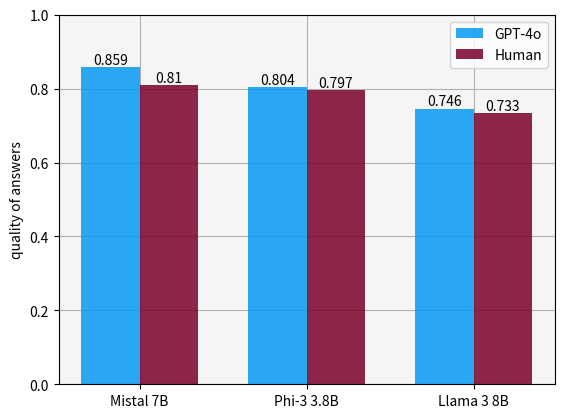

This figure's Python source:
import matplotlib.pyplot as plt

# data
models = ['Mistal 7B', 'Phi-3 3.8B', 'Llama 3 8B']
scores = {'GPT-4o': [0.859, 0.804, 0.746], 'Human': [0.81, 0.797, 0.733]}

# bar colors, width and position
colors = {'GPT-4o': 'xkcd:azure', 'Human': 'xkcd:bordeaux'}
bar_width = 0.35
positions = range(len(models))

# create plot
fig, ax = plt.subplots()

for i, (eval_type, eval_scores) in enumerate(scores.items()):
    bars = ax.bar([p + i * bar_width for p in positions], eval_scores, bar_width,
                   color=colors[eval_type], label=eval_type, alpha=0.85)
    
    # add bar labels
    for j, score in enumerate(eval_scores):
        ax.text(positions[j] + i * bar_width, score, str(score), ha='center', va='bottom')

# labels of axis
ax.set_xticks([p + bar_width / 2 for p in positions])
ax.set_xticklabels(models)
ax.set_ylim(0, 1) 

# settings
ax.set_ylabel('quality of answers')
ax.set_facecolor('whitesmoke')
ax.set_axisbelow(True)
ax.grid()
ax.set_zorder(2)
ax.legend()

plt.show()
